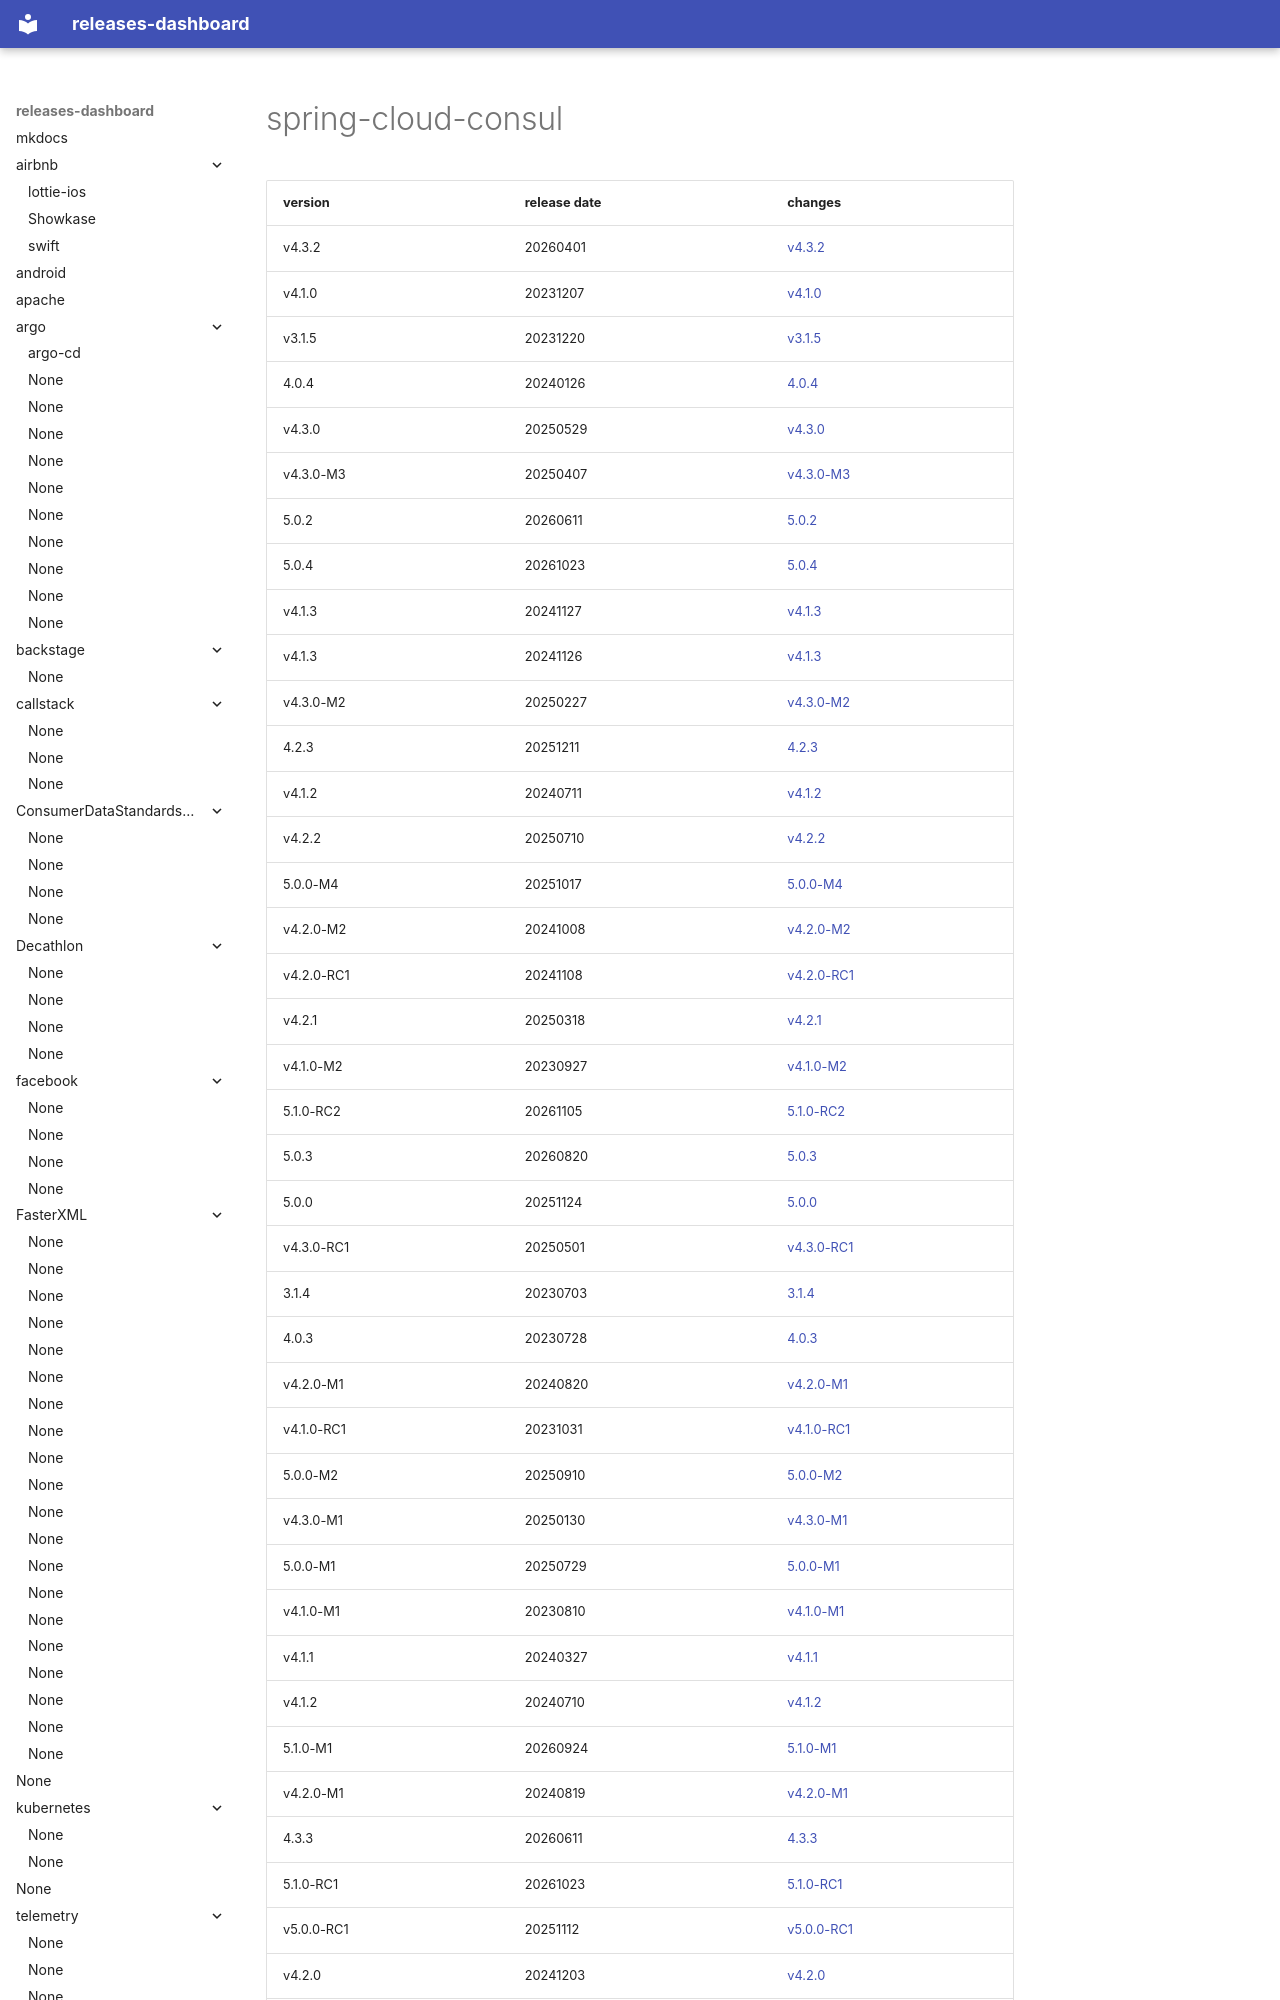

repository: rock-hu/releases-dashboard · page: spring-cloud/spring-cloud-consul/index.html · generator: mkdocs

# spring-cloud-consul	


|version|release date|changes|
|---|---|---|
|v4.3.2|20260401|[v4.3.2](./v4.3.2-20260401.md)|
|v4.1.0|20231207|[v4.1.0](./v4.1.0-20231207.md)|
|v3.1.5|20231220|[v3.1.5](./v3.1.5-20231220.md)|
|4.0.4|20240126|[4.0.4](./4.0.4-20240126.md)|
|v4.3.0|20250529|[v4.3.0](./v4.3.0-20250529.md)|
|v4.3.0-M3|20250407|[v4.3.0-M3](./v4.3.0-M3-20250407.md)|
|5.0.2|20260611|[5.0.2](./5.0.2-20260611.md)|
|5.0.4|20261023|[5.0.4](./5.0.4-20261023.md)|
|v4.1.3|20241127|[v4.1.3](./v4.1.3-20241127.md)|
|v4.1.3|20241126|[v4.1.3](./v4.1.3-20241126.md)|
|v4.3.0-M2|20250227|[v4.3.0-M2](./v4.3.0-M2-20250227.md)|
|4.2.3|20251211|[4.2.3](./4.2.3-20251211.md)|
|v4.1.2|20240711|[v4.1.2](./v4.1.2-20240711.md)|
|v4.2.2|20250710|[v4.2
